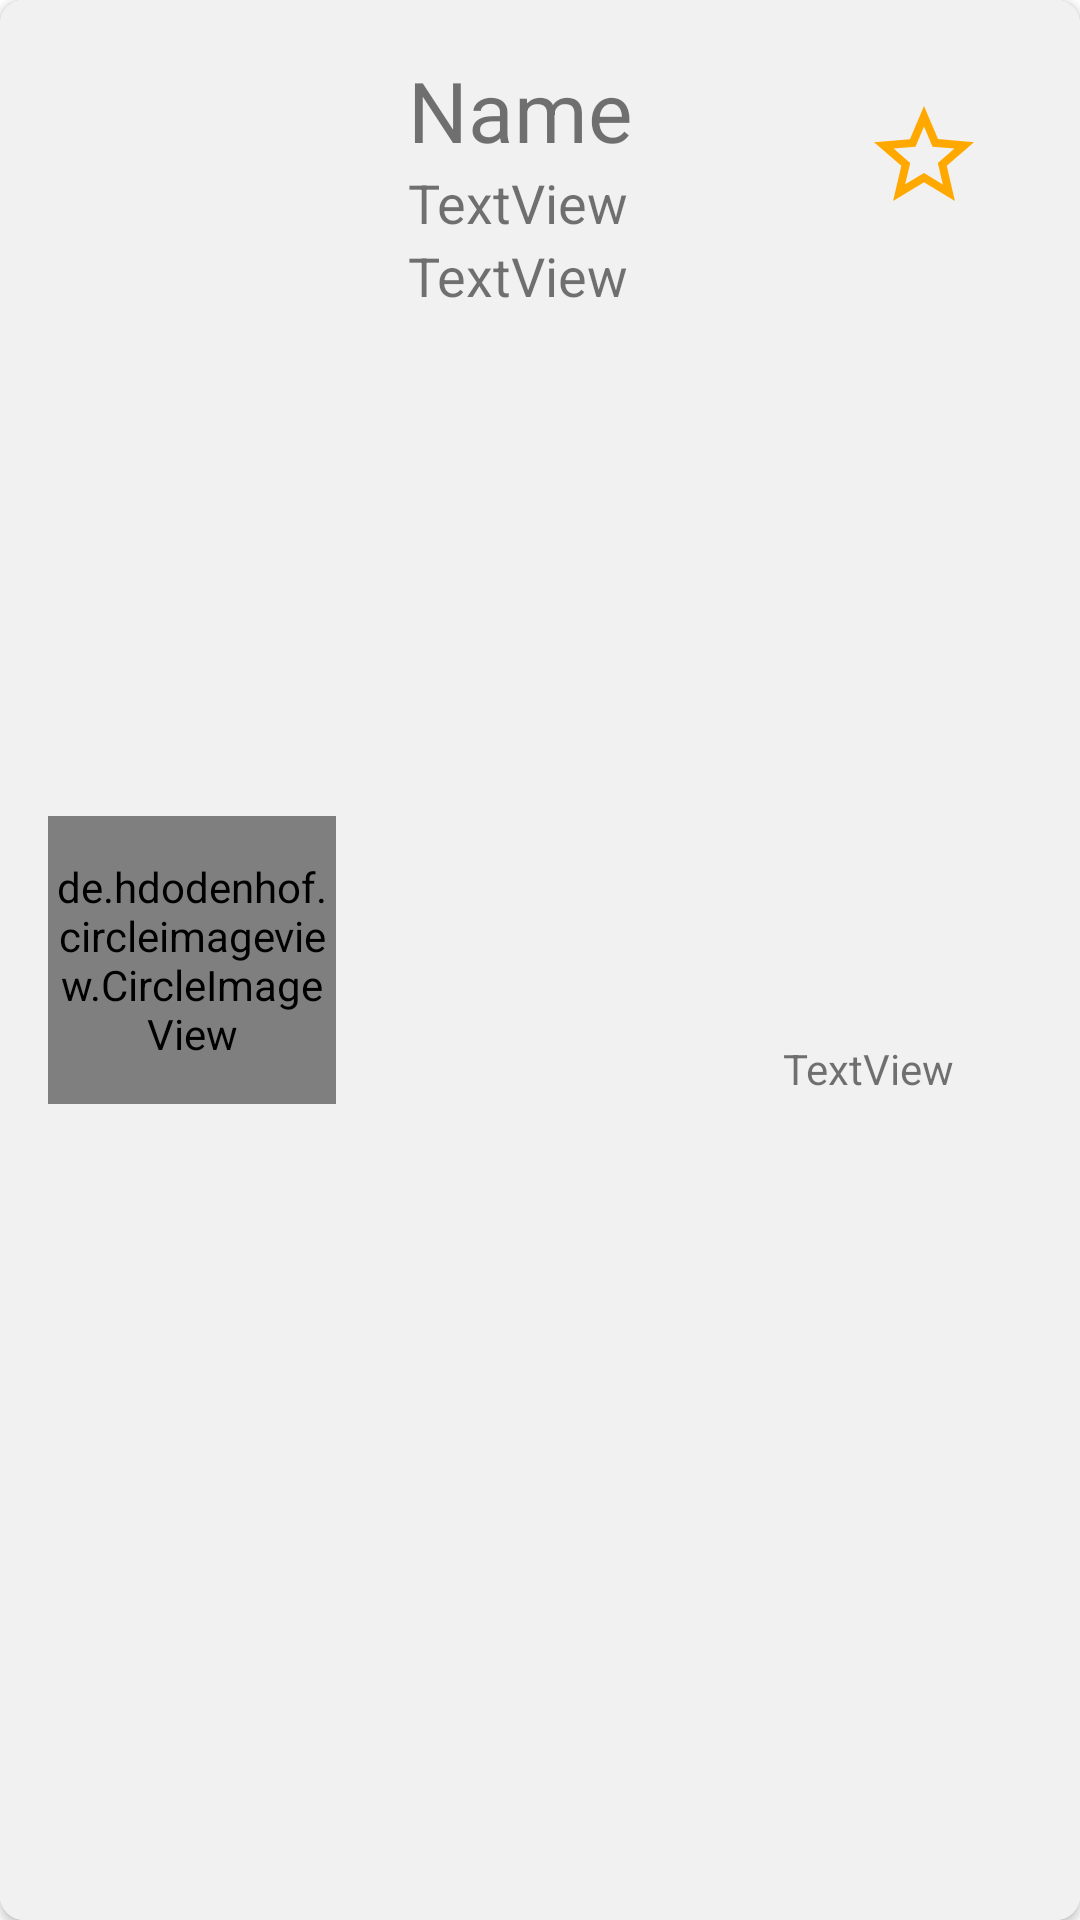

This screen was rendered from an Android layout file. Write that file and the resources it references.
<!-- AndroidManifest.xml: application theme AppTheme -->
<!-- res/layout/book_list_single_cardview.xml -->
<?xml version="1.0" encoding="utf-8"?>
<androidx.cardview.widget.CardView xmlns:android="http://schemas.android.com/apk/res/android"
    xmlns:app="http://schemas.android.com/apk/res-auto"
    xmlns:tools="http://schemas.android.com/tools"
    android:layout_width="match_parent"
    android:layout_height="wrap_content"
    android:layout_marginHorizontal="8dp"
    android:layout_marginVertical="8dp"
    android:clickable="true"
    android:elevation="8dp"
    android:foreground="@drawable/ripple_for_cardview"
    app:cardCornerRadius="8dp"
    android:id="@+id/book_cardview">

    <androidx.constraintlayout.widget.ConstraintLayout
        android:layout_width="match_parent"
        android:layout_height="match_parent"
        android:background="#F1F1F1">

        <TextView
            android:id="@+id/name"
            android:layout_width="wrap_content"
            android:layout_height="wrap_content"
            android:layout_marginStart="24dp"
            android:layout_marginTop="18dp"
            android:text="Name"
            android:textSize="28dp"
            app:layout_constraintStart_toEndOf="@+id/book_image"
            app:layout_constraintTop_toTopOf="parent" />

        <de.hdodenhof.circleimageview.CircleImageView
            android:id="@+id/book_image"
            android:layout_width="96dp"
            android:layout_height="96dp"
            android:layout_marginStart="16dp"
            android:layout_marginTop="16dp"
            android:layout_marginBottom="16dp"
            android:clickable="true"
            android:foreground="@drawable/ripple_for_circle_image_view"
            android:src="@drawable/ic_person"
            app:layout_constraintBottom_toBottomOf="parent"
            app:layout_constraintStart_toStartOf="parent"

            app:layout_constraintTop_toTopOf="parent" />

        <TextView
            android:id="@+id/author"
            android:layout_width="wrap_content"
            android:layout_height="wrap_content"
            android:layout_marginStart="24dp"
            android:text="TextView"
            android:textSize="18sp"
            app:layout_constraintStart_toEndOf="@+id/book_image"
            app:layout_constraintTop_toBottomOf="@+id/name" />

        <TextView
            android:id="@+id/price"
            android:layout_width="wrap_content"
            android:layout_height="wrap_content"
            android:layout_marginStart="24dp"
            android:text="TextView"
            android:textSize="18sp"
            app:layout_constraintStart_toEndOf="@+id/book_image"
            app:layout_constraintTop_toBottomOf="@+id/author" />

        <ImageView
            android:id="@+id/rate_imageView"
            android:layout_width="40dp"
            android:layout_height="40dp"
            android:layout_marginTop="32dp"
            android:layout_marginEnd="32dp"
            app:layout_constraintEnd_toEndOf="parent"
            app:layout_constraintTop_toTopOf="parent"
            app:srcCompat="@drawable/ic_star_empty" />

        <TextView
            android:id="@+id/rating_text_view"
            android:layout_width="wrap_content"
            android:layout_height="wrap_content"
            android:layout_marginEnd="42dp"
            android:text="TextView"
            app:layout_constraintBottom_toBottomOf="parent"
            app:layout_constraintEnd_toEndOf="parent"
            app:layout_constraintTop_toBottomOf="@+id/rate_imageView" />

    </androidx.constraintlayout.widget.ConstraintLayout>
</androidx.cardview.widget.CardView>
<!-- resources referenced by this layout -->
<resources>
  <!-- drawable ic_star_empty (drawable) -->
  <vector android:height="24dp" android:tint="#FFA900"
      android:viewportHeight="24.0" android:viewportWidth="24.0"
      android:width="24dp" xmlns:android="http://schemas.android.com/apk/res/android">
      <path android:fillColor="#FF000000" android:pathData="M22,9.24l-7.19,-0.62L12,2 9.19,8.63 2,9.24l5.46,4.73L5.82,21 12,17.27 18.18,21l-1.63,-7.03L22,9.24zM12,15.4l-3.76,2.27 1,-4.28 -3.32,-2.88 4.38,-0.38L12,6.1l1.71,4.04 4.38,0.38 -3.32,2.88 1,4.28L12,15.4z"/>
  </vector>
  <style name="AppTheme" parent="Theme.MaterialComponents.Light.NoActionBar">
          
          <item name="android:colorPrimary">@color/colorPrimary</item>
          <item name="android:colorPrimaryDark">@color/colorPrimaryDark</item>
          <item name="android:colorAccent">@color/colorAccent</item>
      </style>
  <!-- not gathered from this repository: default colours our renderer supplied (Android Studio template values) -->
  <color name="colorPrimary">#FF6200EE</color>
  <color name="colorPrimaryDark">#FF3700B3</color>
  <color name="colorAccent">#FF03DAC5</color>
</resources>
